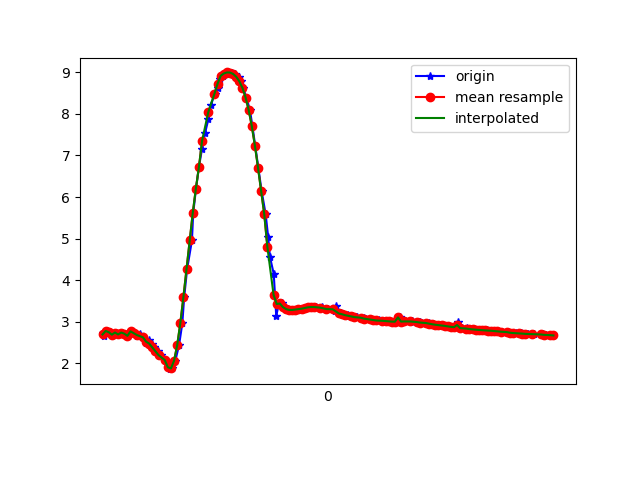

The table this chart was drawn from, first rows:
1617849184840, 544828398970980, 2.7213583, -1.8267229, 9.235655
1617849184851, 544828418201750, 2.663, -1.821, 9.254
1617849184870, 544828437432520, 2.776, -1.919, 9.201
1617849184889, 544828456663290, 2.746, -1.903, 9.213
1617849184907, 544828475894060, 2.686, -1.969, 9.217
1617849184927, 544828495124830, 2.738, -1.949, 9.206
1617849184950, 544828514355600, 2.693, -1.944, 9.22
1617849184965, 544828533586370, 2.738, -2.098, 9.173
1617849184983, 544828552817140, 2.711, -2.065, 9.188
1617849185003, 544828572047910, 2.659, -2.07, 9.202
1617849185022, 544828591278680, 2.767, -2.13, 9.157
1617849185043, 544828610509450, 2.724, -2.097, 9.177
1617849185060, 544828629740220, 2.648, -2.214, 9.172
1617849185079, 544828648970990, 2.711, -2.204, 9.156
1617849185100, 544828668201760, 2.623, -2.215, 9.179
1617849185120, 544828687432530, 2.482, -2.366, 9.18
1617849185137, 544828706663300, 2.555, -2.371, 9.159
1617849185155, 544828725894070, 2.472, -2.386, 9.178
1617849185174, 544828745124840, 2.38, -2.41, 9.196
1617849185194, 544828764355610, 2.286, -2.037, 9.309
1617849185214, 544828783586380, 2.195, -2.395, 9.246
1617849185243, 544828802817150, 2.076, -2.326, 9.291
1617849185260, 544828822047920, 1.948, -2.172, 9.356
1617849185277, 544828841278690, 1.857, -1.912, 9.431
1617849185289, 544828860509460, 1.875, -1.618, 9.482
1617849185308, 544828879740230, 2.06, -1.386, 9.48
1617849185332, 544828898971000, 2.433, -1.261, 9.409
1617849185353, 544828918201770, 2.959, -1.187, 9.267
1617849185365, 544828937432540, 3.589, -1.074, 9.056
1617849185384, 544828956663310, 4.268, -0.9074, 8.775
1617849185415, 544828975894080, 4.957, -0.7398, 8.422
1617849185423, 544828995124850, 5.608, -0.6145, 8.013
1617849185441, 544829014355620, 6.198, -0.5008, 7.574
1617849185460, 544829033586390, 6.724, -0.3607, 7.12
1617849185480, 544829052817160, 7.168, -0.2183, 6.679
1617849185499, 544829072047930, 7.538, -0.1122, 6.261
1617849185521, 544829091278700, 7.876, -0.05487, 5.831
1617849185537, 544829110509470, 8.208, 0.03172, 5.354
1617849185561, 544829129740240, 8.489, 0.2163, 4.893
1617849185582, 544829148971010, 8.63, 0.9235, 4.551
1617849185594, 544829168201780, 8.83, 0.7199, 4.19
1617849185613, 544829187432550, 8.919, 0.9232, 3.955
1617849185633, 544829206663320, 8.973, 1.067, 3.793
1617849185650, 544829225894090, 8.999, 1.156, 3.705
1617849185670, 544829245124860, 8.996, 1.203, 3.698
1617849185689, 544829264355630, 8.961, 1.205, 3.779
1617849185716, 544829283586400, 8.893, 1.165, 3.95
1617849185729, 544829302817170, 8.784, 1.084, 4.207
1617849185745, 544829322047940, 8.623, 0.9666, 4.555
1617849185765, 544829341278710, 8.395, 0.8132, 4.989
1617849185788, 544829360509480, 8.093, 0.6394, 5.49
1617849185804, 544829379740250, 7.704, 0.4669, 6.038
1617849185822, 544829398971020, 7.235, 0.2739, 6.604
1617849185842, 544829418201790, 6.703, 0.04904, 7.149
1617849185863, 544829437432560, 6.146, -0.2032, 7.631
1617849185889, 544829456663330, 5.587, -0.4482, 8.039
1617849185905, 544829475894100, 5.046, -0.6429, 8.376
1617849185917, 544829495124870, 4.553, -0.7818, 8.643
1617849185941, 544829514355640, 4.151, -0.9234, 8.829
1617849185957, 544829533586410, 3.139, -1.721, 9.123
1617849185974, 544829552817180, 3.425, -1.402, 9.075
... 90 more rows
